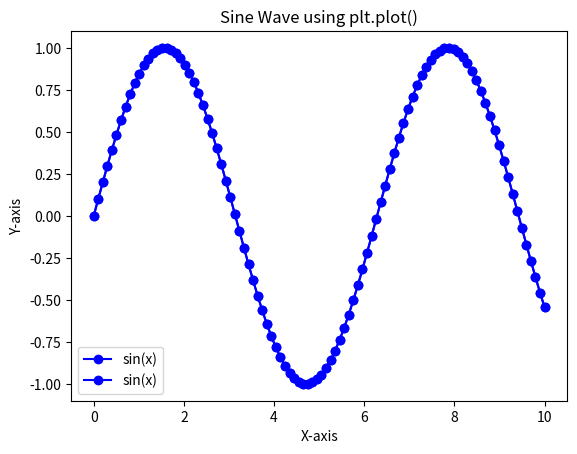

Generate this figure with matplotlib:
import matplotlib.pyplot as plt
import numpy as np

# Create data
x = np.linspace(0, 10, 100)
y = np.sin(x)

# Create a figure and axes
fig, ax = plt.subplots()

# Use Axes.plot() method to create the line plot
ax.plot(x, y, label="sin(x)", color='blue', marker='o')

# Set title and labels
ax.set_title("Sine Wave using Axes.plot()")
ax.set_xlabel("X-axis")
ax.set_ylabel("Y-axis")

# Add legend
ax.legend()

# Show the plot
plt.show()




########


import matplotlib.pyplot as plt
import numpy as np

# Create data
x = np.linspace(0, 10, 100)
y = np.sin(x)

# Use the plt.plot() function directly
plt.plot(x, y, label="sin(x)", color='blue', marker='o')

# Set title and labels
plt.title("Sine Wave using plt.plot()")
plt.xlabel("X-axis")
plt.ylabel("Y-axis")

# Add legend
plt.legend()

# Show the plot
plt.show()
